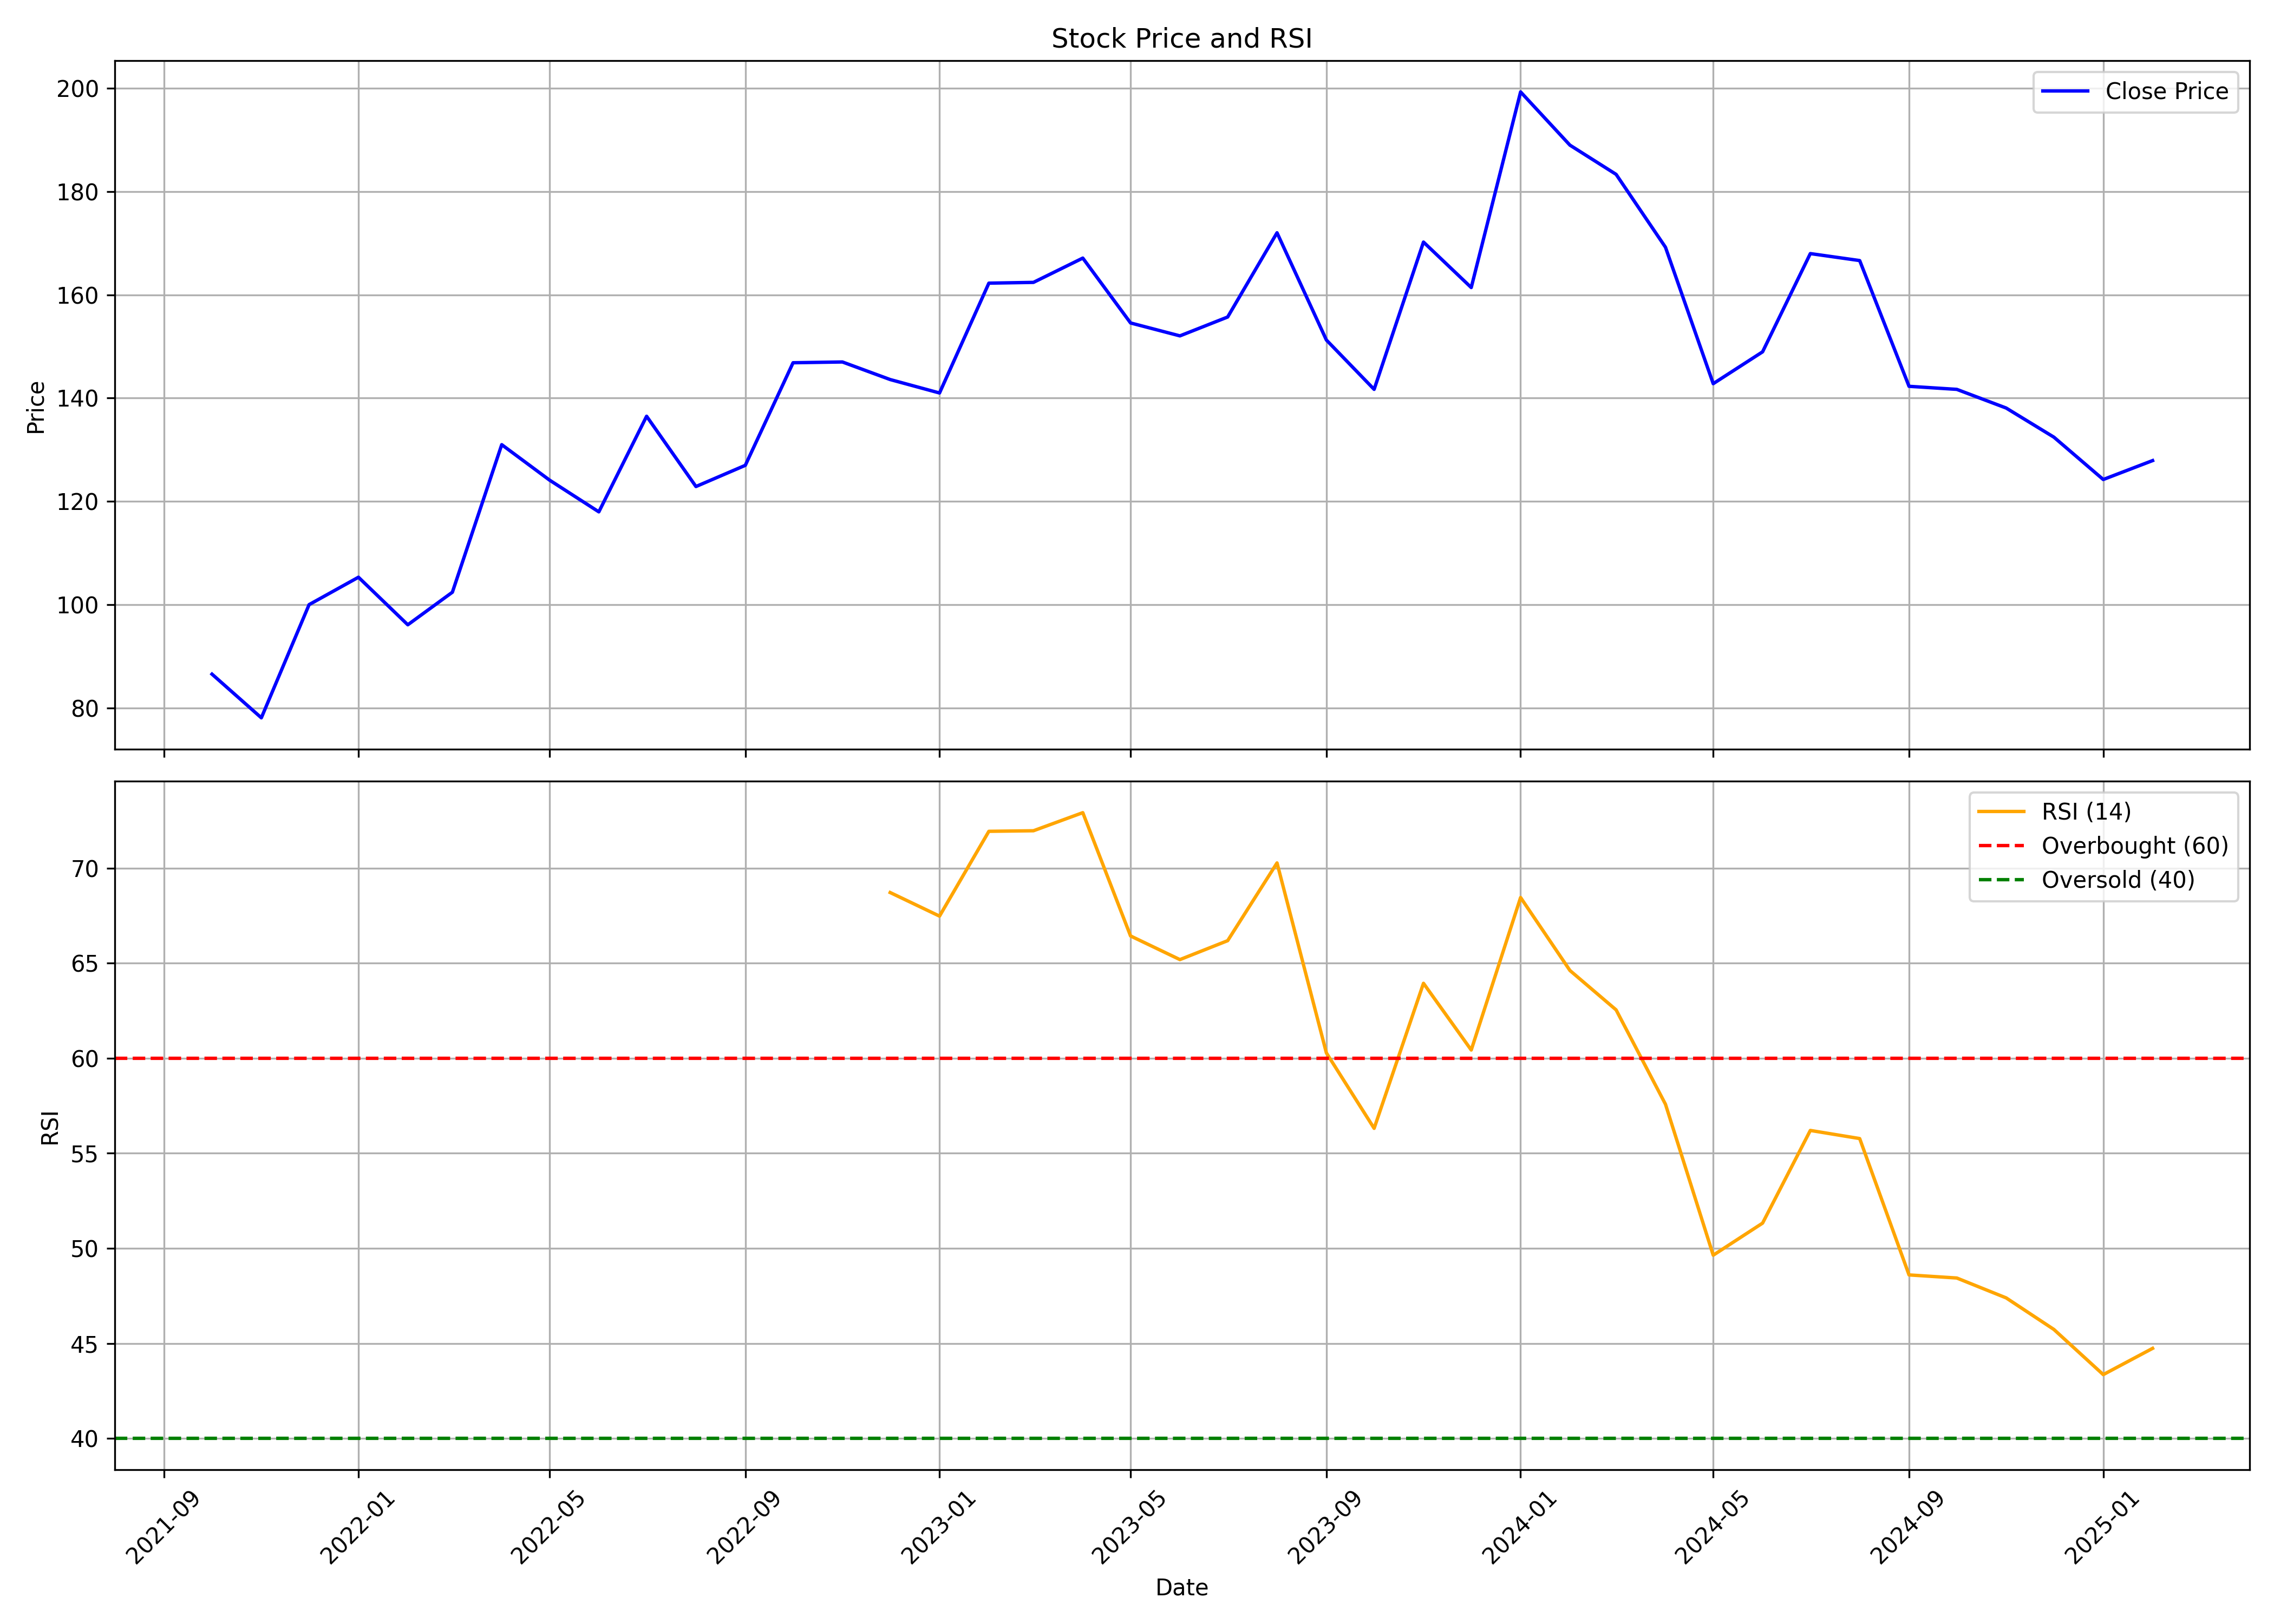

The file beside this chart, header and first rows:
, date, symbol, open, high, low, close, volume, rsi
0, 2021-10-01, GANESHBE, 86.5, 100.5, 84.1, 86.6, 2266557, 
1, 2021-11-01, GANESHBE, 87.9, 92.35, 76.1, 78.15, 933773, 
2, 2021-12-01, GANESHBE, 80.7, 114.9, 76.5, 100.1, 7357648, 
3, 2022-01-01, GANESHBE, 101.8, 112.2, 93.0, 105.3, 3822913, 
4, 2022-02-01, GANESHBE, 108.0, 109.9, 86.65, 96.15, 2878749, 
5, 2022-03-01, GANESHBE, 96.15, 114.7, 90.35, 102.4, 3145573, 
6, 2022-04-01, GANESHBE, 102.0, 139.5, 102.0, 131.0, 10832803, 
7, 2022-05-01, GANESHBE, 128.1, 132.3, 98.8, 124.2, 5344706, 
8, 2022-06-01, GANESHBE, 124.4, 134.9, 105.4, 118.0, 5911969, 
9, 2022-07-01, GANESHBE, 118.9, 142.9, 117.2, 136.5, 5641301, 
10, 2022-08-01, GANESHBE, 137.9, 144.7, 120.8, 122.9, 3351186, 
11, 2022-09-01, GANESHBE, 122.9, 132.4, 118.8, 127.0, 2072128, 
12, 2022-10-01, GANESHBE, 128.0, 148.9, 124.0, 146.9, 4880099, 
13, 2022-11-01, GANESHBE, 145.1, 155.8, 137.8, 147.0, 5365993, 
14, 2022-12-01, GANESHBE, 147.4, 154.9, 134.1, 143.6, 3009103, 68.71
15, 2023-01-01, GANESHBE, 145.8, 145.8, 132.2, 141.0, 1894269, 67.47
16, 2023-02-01, GANESHBE, 141.3, 175.7, 134.9, 162.2, 14897628, 71.93
17, 2023-03-01, GANESHBE, 162.0, 179.8, 154.6, 162.4, 5502919, 71.96
18, 2023-04-01, GANESHBE, 162.4, 177.9, 162.1, 167.1, 2836501, 72.91
19, 2023-05-01, GANESHBE, 167.1, 170.8, 141.4, 154.6, 3726794, 66.43
20, 2023-06-01, GANESHBE, 155.9, 161.9, 145.6, 152.1, 2479882, 65.19
21, 2023-07-01, GANESHBE, 151.0, 168.1, 142.9, 155.7, 4792122, 66.18
22, 2023-08-01, GANESHBE, 158.0, 184.4, 151.0, 172.0, 14848297, 70.27
23, 2023-09-01, GANESHBE, 172.0, 178.7, 148.6, 151.2, 4403272, 60.28
24, 2023-10-01, GANESHBE, 151.2, 156.4, 135.1, 141.7, 2567254, 56.31
25, 2023-11-01, GANESHBE, 143.8, 177.2, 139.2, 170.2, 5810099, 63.94
26, 2023-12-01, GANESHBE, 172.0, 176.2, 147.9, 161.4, 6128245, 60.43
27, 2024-01-01, GANESHBE, 161.5, 209.4, 148.6, 199.2, 20479157, 68.45
28, 2024-02-01, GANESHBE, 199.4, 217.1, 172.1, 188.9, 12901898, 64.61
29, 2024-03-01, GANESHBE, 190.6, 201.9, 166.1, 183.3, 6329705, 62.54
30, 2024-04-01, GANESHBE, 184.2, 194.0, 163.0, 169.2, 5886674, 57.58
31, 2024-05-01, GANESHBE, 169.2, 171.6, 141.6, 142.8, 4194956, 49.64
32, 2024-06-01, GANESHBE, 150.0, 167.1, 126.9, 149, 5425450, 51.33
33, 2024-07-01, GANESHBE, 149.6, 180.0, 148.1, 168, 8017795, 56.2
34, 2024-08-01, GANESHBE, 169.6, 179.0, 155.5, 166.6, 6335889, 55.78
35, 2024-09-01, GANESHBE, 167.1, 172.4, 141.9, 142.3, 4359992, 48.6
36, 2024-10-01, GANESHBE, 143, 154.9, 135, 141.7, 2833663, 48.44
37, 2024-11-01, GANESHBE, 142.9, 147.8, 126.8, 138.1, 1361824, 47.4
38, 2024-12-01, GANESHBE, 138.2, 150.9, 131.0, 132.4, 2239882, 45.74
39, 2025-01-01, GANESHBE, 133.0, 148.5, 118.0, 124.3, 3577734, 43.36
40, 2025-02-01, GANESHBE, 124.1, 131.5, 121.8, 127.9, 287090, 44.74
